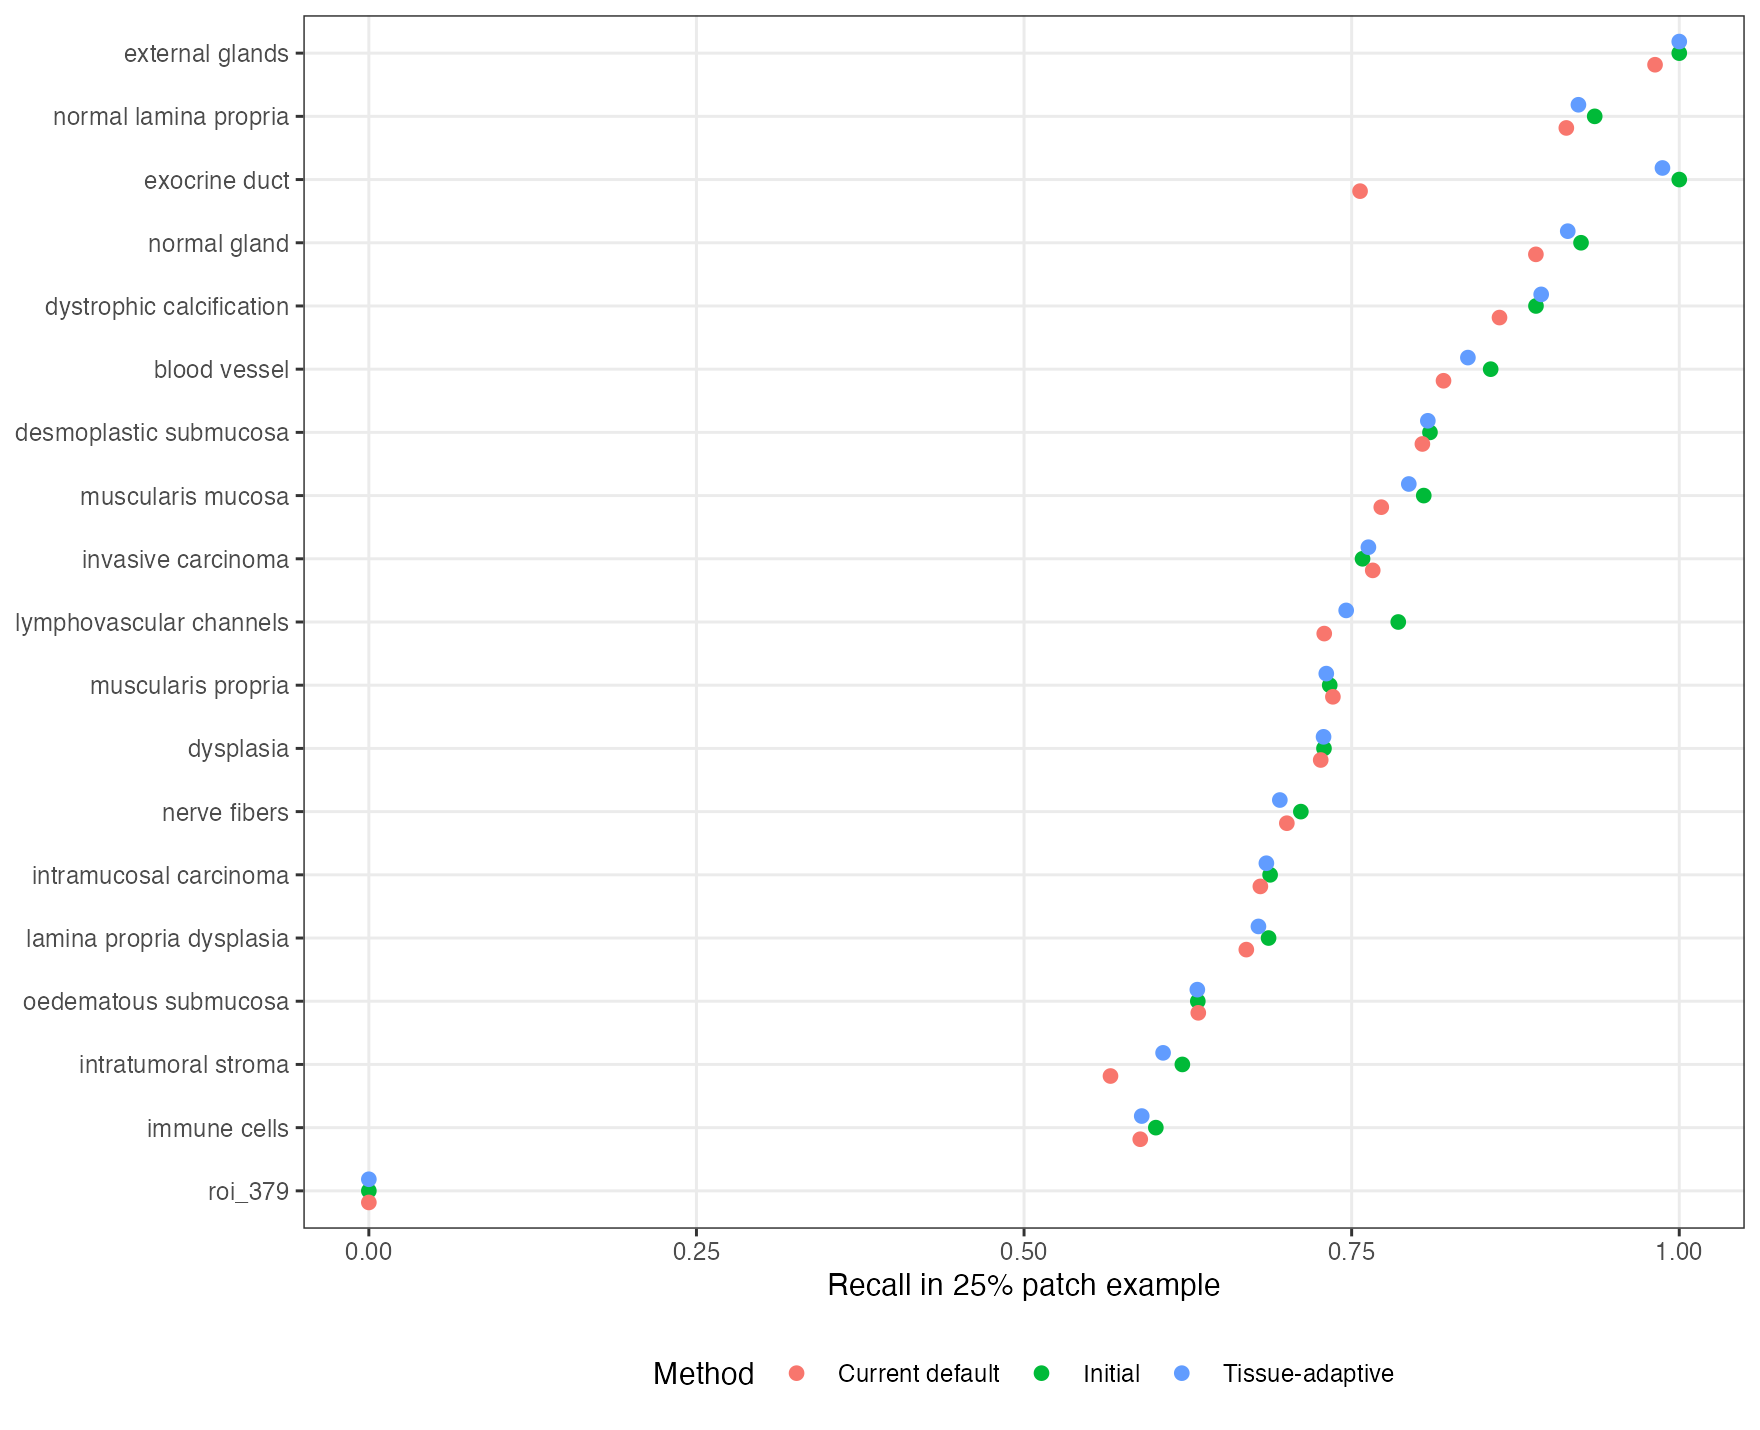

Data behind this chart, as committed beside it:
method, annotation, recall
Initial, blood vessel, 0.8561
Initial, desmoplastic submucosa, 0.8098
Initial, dysplasia, 0.7289
Initial, dystrophic calcification, 0.8907
Initial, exocrine duct, 1
Initial, external glands, 1
Initial, immune cells, 0.6006
Initial, intramucosal carcinoma, 0.6878
Initial, intratumoral stroma, 0.6208
Initial, invasive carcinoma, 0.7583
Initial, lamina propria dysplasia, 0.6866
Initial, lymphovascular channels, 0.7856
Initial, muscularis mucosa, 0.805
Initial, muscularis propria, 0.7333
Initial, nerve fibers, 0.7112
Initial, normal gland, 0.925
Initial, normal lamina propria, 0.9355
Initial, oedematous submucosa, 0.6326
Initial, roi_379, 0
Current default, blood vessel, 0.8201
Current default, desmoplastic submucosa, 0.804
Current default, dysplasia, 0.7264
Current default, dystrophic calcification, 0.8628
Current default, exocrine duct, 0.7564
Current default, external glands, 0.9815
Current default, immune cells, 0.5887
Current default, intramucosal carcinoma, 0.6803
Current default, intratumoral stroma, 0.566
Current default, invasive carcinoma, 0.7661
Current default, lamina propria dysplasia, 0.6696
Current default, lymphovascular channels, 0.7291
Current default, muscularis mucosa, 0.7726
Current default, muscularis propria, 0.7357
Current default, nerve fibers, 0.7005
Current default, normal gland, 0.8906
Current default, normal lamina propria, 0.9138
Current default, oedematous submucosa, 0.633
Current default, roi_379, 0
Tissue-adaptive, blood vessel, 0.8387
Tissue-adaptive, desmoplastic submucosa, 0.8081
Tissue-adaptive, dysplasia, 0.7285
Tissue-adaptive, dystrophic calcification, 0.8946
Tissue-adaptive, exocrine duct, 0.9872
Tissue-adaptive, external glands, 1
Tissue-adaptive, immune cells, 0.5898
Tissue-adaptive, intramucosal carcinoma, 0.6849
Tissue-adaptive, intratumoral stroma, 0.6061
Tissue-adaptive, invasive carcinoma, 0.7628
Tissue-adaptive, lamina propria dysplasia, 0.6789
Tissue-adaptive, lymphovascular channels, 0.7458
Tissue-adaptive, muscularis mucosa, 0.7936
Tissue-adaptive, muscularis propria, 0.7306
Tissue-adaptive, nerve fibers, 0.6952
Tissue-adaptive, normal gland, 0.9149
Tissue-adaptive, normal lamina propria, 0.923
Tissue-adaptive, oedematous submucosa, 0.6322
Tissue-adaptive, roi_379, 0
